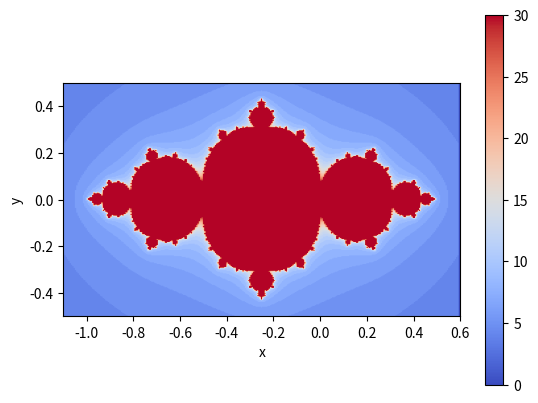

Recreate this plot in Python. (Note: this script raises an exception after producing the figure.)
#Importamos os módulos e os comandos de Python necesarios:
import numpy as np
import sympy as sp
from sympy import Symbol,Derivative,simplify,lambdify
import matplotlib.pyplot as plt

#Definimos a función cuxas raíces queremos aproximar (cada grupo usará unha función distinta):

z=Symbol('z')
f=z/(z**2+z)**(1/2)


#Definimos a derivada da función anterior. Se fose necesario para algún método
#definiríase de forma similar a segunda derivada.

derf=Derivative(f,z,1).doit()

#Definimos a fórmula do método que queremos implementar. Neste exemplo 
#tratase do Método de Newton. Para implementar outro metodo debemos definir 
# a fórmula correspondente:

#Metodo de Newton
g=simplify(z-f/derf)

# Os seguintes parámetros poden ser modificados co obxetivo de 
#conseguir os mellores gráficos posibles: 

# Número máximo de iteracións para o método elexido:

maxiter=30

#O fractal representarase no rectángulo [a,b]x[c,d]: 

a=-1.1
b=0.6
c=-0.5
d=0.5

#Número de puntos usados nos eixos OX e OY para representar o fractal: canto
#maior sexa o número de puntos máis preciso sera o gráfico, pero tamén máis
#tempo se necesitará para levar a cabo os cálculos.

npuntos=300

################### NON MODIFICAR ESTA PARTE DO PROGRAMA #####################
##############################################################################

ff=lambdify(z,f,"numpy")
gg=lambdify(z,g,"numpy")
fractal = np.zeros((npuntos+1,npuntos+1))
tol=1.0e-6

x=np.linspace(a,b,npuntos+1)
y=np.linspace(c,d,npuntos+1)

for i in range(0,npuntos):
    for j in range(0,npuntos):
        z = complex(x[i],y[j])
        n=0
        while (n<maxiter and abs(ff(z))>tol):
            if abs(gg(z))<1/tol:   
               z=gg(z)
               n=n+1
            else:
               break
        fractal[npuntos-j,i]=float(n)  

##############################################################################
##############################################################################

print('') 
print('MÉTODO DE NEWTON')       
print('A función utilizada é: f(z)=',f)
print('A súa derivada é: derf(z)=',derf)
print('A función do método de Newton é: g(z)=',g)

#A continuación represéntase a imaxen fractal: recoméndase buscar unha gama de 
#cores atractiva. 

plt.imshow(fractal,cmap='coolwarm', extent=(a, b, c, d))
plt.colorbar()
plt.xlabel("x")
plt.ylabel("y")

#A continuación gárdase a imaxen do fractal nun ficheiro: cambiar o nome do 
#ficheiro según o método usado 

plt.savefig('fractal_Newton.png', dpi=2000)
plt.show()
